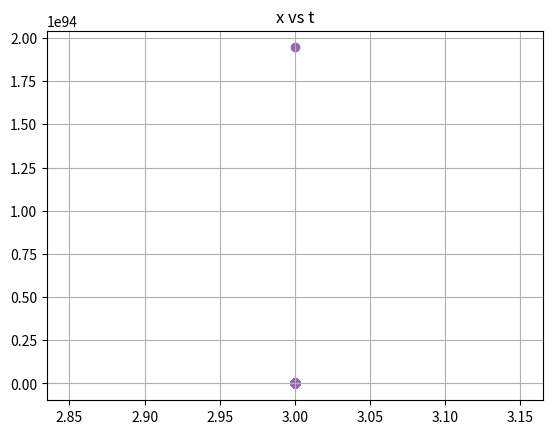

Generate this figure with matplotlib:
import matplotlib as mpl
from mpl_toolkits.mplot3d import Axes3D
import numpy as np
import math 
from numpy import arange
import matplotlib.pyplot as plt

mpl.rcParams['legend.fontsize'] = 10

def fi(u,a,b):
    return (a*u)/(1+ b*u)
def F(x, y, z, t,b):
    return x*(1-x) - fi(x,5.0,b)*y
def G(x,y,z,t,b):
    return fi(x,5.0,b)*y-fi(y,0.1,2.0)*z-0.4*y
def L(x,y,z,t):
    return  fi(y,0.1,2.0)*z -0.01*y


a = 0.0
b = 1000.0
N =100000
h = (b-a)/N

# time series
tpoints= arange(a,b,h)

#initial conditions - all combinations in x_list and y_list

#RK4

b_l=arange(2.6,3.2,0.1)

plt.figure()

for b in b_l:
    xpoints=[]
    ypoints=[]
    zpoints=[]
    r=[]
    y=0.15
    z=9.8
    x=0.78
    for t in tpoints:
        xpoints.append(x)
        ypoints.append(y)
        zpoints.append(z)
        r.append(b)
        
        m1 = h*G(x,y,z,t,b)  #function one
        k1 = h*F(x,y,z,t,b)
        l1 = h*L(x,y,z,t) #(function 2

        m2 = h*G(x+0.5*m1, y+0.5*k1,z+0.5*l1,t+0.5*h,b)
        k2 = h*F(x+0.5*m1, y+0.5*k1,z+0.5*l1, t+0.5*h,b)
        l2 = h*L(x+0.5*m1, y+0.5*k1,z+0.5*l1, t+0.5*h)

        m3 = h*G(x+0.5*m2, y+0.5*k2,z+0.5*l2, t+0.5*h,b)
        k3 = h*F(x+0.5*m2, y+0.5*k2,z+0.5*l2, t+0.5*h,b)
        l3 = h*L(x+0.5*m2, y+0.5*k2,z+0.5*l2, t+0.5*h)

        m4 = h*G(x+m3, y+k3,z+l3, t+h,b)
        k4 = h*F(x+m3, y+k3,z+l3, t+h,b)
        l4 = h*L(x+m3, y+k3,z+l3, t+h)

        x += (m1 + 2*m2 + 2*m3 + m4)/6
        y += (k1 + 2*k2 + 2*k3 + k4)/6
        z += (l1 + 2*l2 + 2*l3 + l4)/6

    plt.scatter(r[9000:9999],zpoints[9000:9999])

plt.grid()
plt.title("x vs t")
plt.show()
